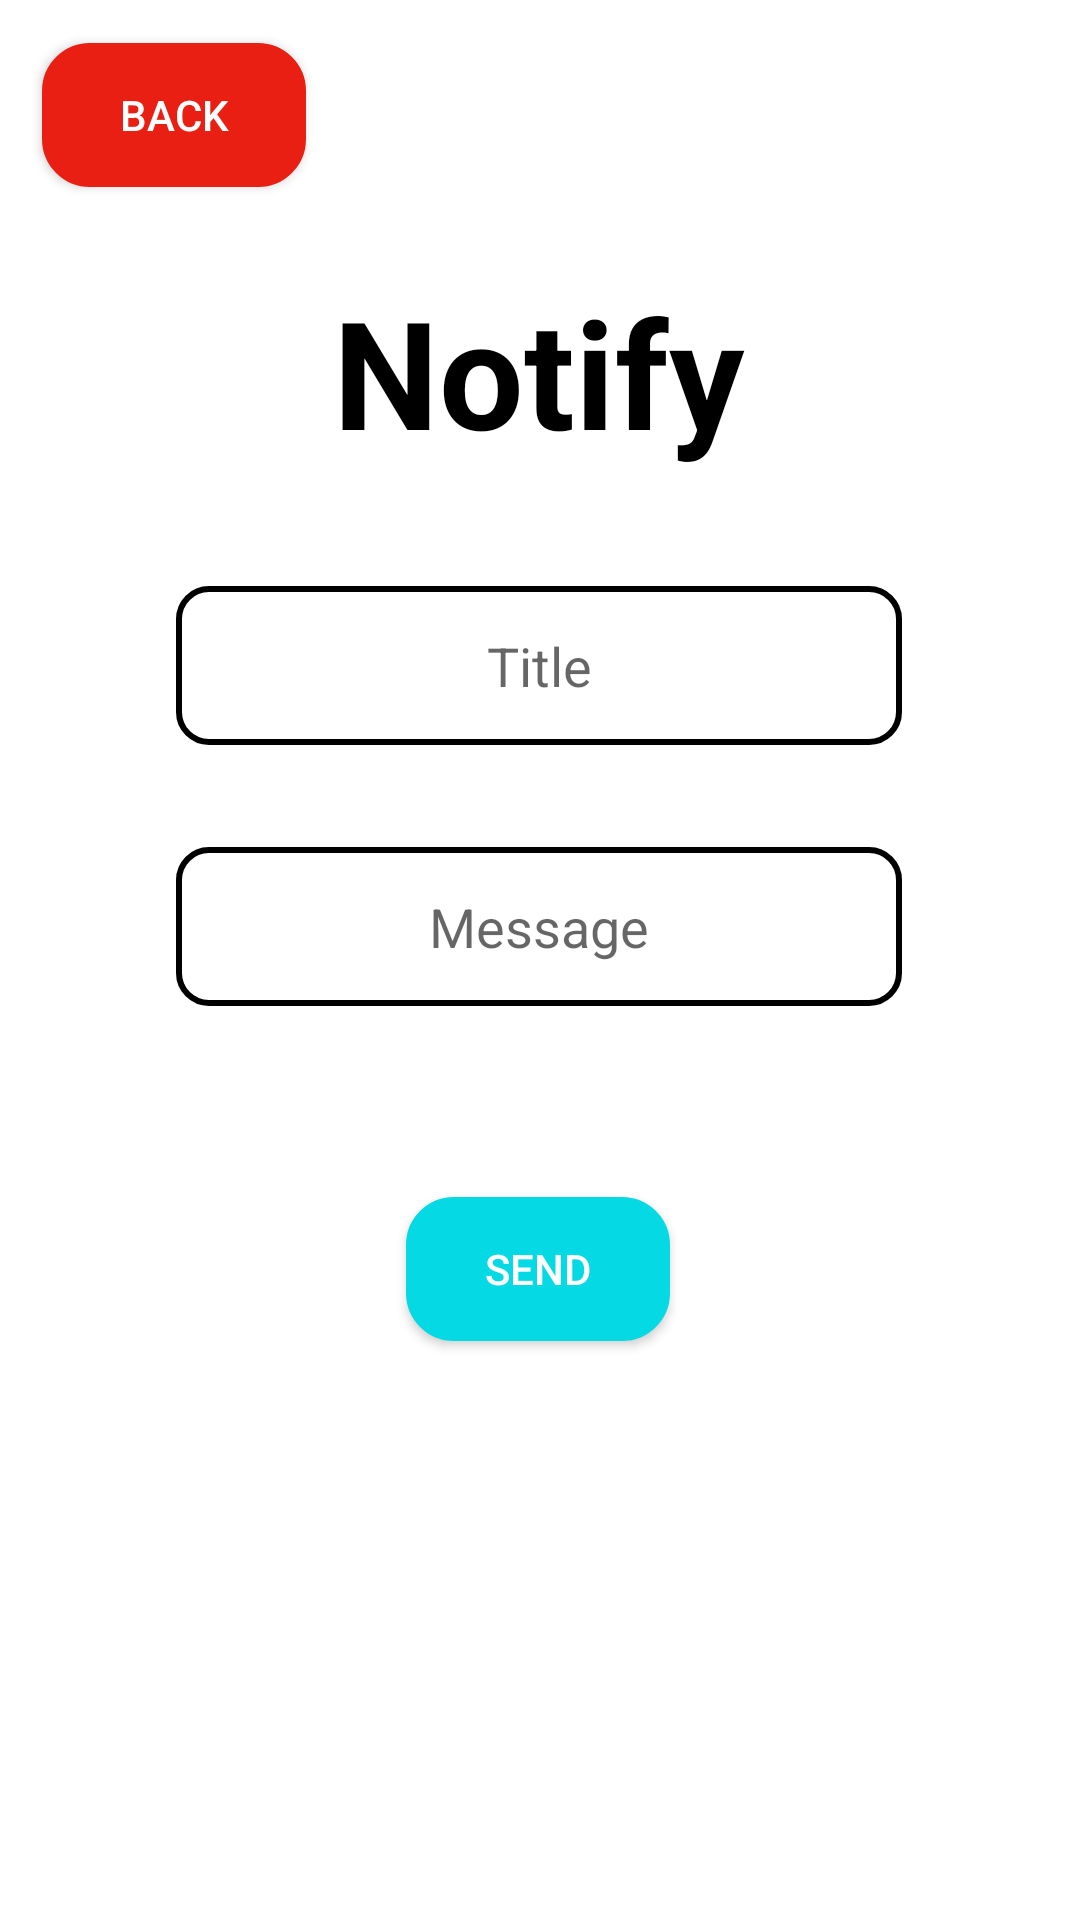

This screen was rendered from an Android layout file. Write that file and the resources it references.
<!-- AndroidManifest.xml: application theme Theme.SGGSScanner -->
<!-- res/layout/activity_notification_sender.xml -->
<?xml version="1.0" encoding="utf-8"?>
<androidx.constraintlayout.widget.ConstraintLayout xmlns:android="http://schemas.android.com/apk/res/android"
    xmlns:app="http://schemas.android.com/apk/res-auto"
    xmlns:tools="http://schemas.android.com/tools"
    android:layout_width="match_parent"
    android:layout_height="match_parent"
    tools:context=".NotificationSender">

    <EditText
        android:id="@+id/title"
        android:layout_width="242dp"
        android:layout_height="53dp"
        android:background="@drawable/textviewboarder"
        android:ems="10"
        android:hint="Title"
        android:inputType="textPersonName"
        android:textAlignment="center"
        app:layout_constraintBottom_toBottomOf="parent"
        app:layout_constraintEnd_toEndOf="parent"
        app:layout_constraintHorizontal_bias="0.497"
        app:layout_constraintStart_toStartOf="parent"
        app:layout_constraintTop_toTopOf="parent"
        app:layout_constraintVertical_bias="0.333" />

    <EditText
        android:id="@+id/context"
        android:layout_width="242dp"
        android:layout_height="53dp"
        android:background="@drawable/textviewboarder"
        android:ems="10"
        android:hint="Message"
        android:inputType="textPersonName"
        android:textAlignment="center"
        app:layout_constraintBottom_toBottomOf="parent"
        app:layout_constraintEnd_toEndOf="parent"
        app:layout_constraintHorizontal_bias="0.497"
        app:layout_constraintStart_toStartOf="parent"
        app:layout_constraintTop_toTopOf="parent"
        app:layout_constraintVertical_bias="0.481" />

    <androidx.appcompat.widget.AppCompatButton
        android:id="@+id/backn"
        android:layout_width="wrap_content"
        android:layout_height="wrap_content"
        android:text="back"
        android:backgroundTint="#EA1F14"
        android:textColor="@color/white"
        android:background="@drawable/roundbutton"
        app:layout_constraintBottom_toBottomOf="parent"
        app:layout_constraintEnd_toEndOf="parent"
        app:layout_constraintHorizontal_bias="0.052"
        app:layout_constraintStart_toStartOf="parent"
        app:layout_constraintTop_toTopOf="parent"
        app:layout_constraintVertical_bias="0.024" />

    <androidx.appcompat.widget.AppCompatButton
        android:id="@+id/send"
        android:layout_width="wrap_content"
        android:layout_height="wrap_content"
        android:text="Send"
        android:backgroundTint="#04D9E4"
        android:background="@drawable/roundbutton"
        android:textColor="@color/white"
        app:layout_constraintBottom_toBottomOf="parent"
        app:layout_constraintEnd_toEndOf="parent"
        app:layout_constraintHorizontal_bias="0.498"
        app:layout_constraintStart_toStartOf="parent"
        app:layout_constraintTop_toBottomOf="@+id/context"
        app:layout_constraintVertical_bias="0.248" />

    <TextView
        android:layout_width="wrap_content"
        android:layout_height="wrap_content"
        android:text="Notify"
        android:textColor="#000000"
        android:textSize="50dp"
        android:textStyle="bold"
        app:layout_constraintBottom_toTopOf="@+id/title"
        app:layout_constraintEnd_toEndOf="parent"
        app:layout_constraintHorizontal_bias="0.498"
        app:layout_constraintStart_toStartOf="parent"
        app:layout_constraintTop_toTopOf="parent"
        app:layout_constraintVertical_bias="0.703" />


</androidx.constraintlayout.widget.ConstraintLayout>
<!-- resources referenced by this layout -->
<resources>
  <color name="white">#FFFFFFFF</color>
  <!-- drawable roundbutton (drawable) -->
  <?xml version="1.0" encoding="utf-8"?>
  <shape xmlns:android="http://schemas.android.com/apk/res/android"
      android:shape="rectangle">
      <solid android:color="#FFFFFF"/>
      <corners android:radius="15dp"/>
      <stroke android:width="2dp" android:color="#999999"/>
  </shape>
  <!-- drawable textviewboarder (drawable) -->
  <?xml version="1.0" encoding="utf-8"?>
  <shape xmlns:android="http://schemas.android.com/apk/res/android"
      android:shape="rectangle">
      <corners android:radius="10dp"/>
      <stroke android:width="2dp" android:color="#000000"/>
  </shape>
  <style name="Theme.SGGSScanner" parent="Theme.MaterialComponents.Light.NoActionBar">
          
          <item name="colorPrimary">@color/black</item>
          <item name="colorPrimaryVariant">@color/black</item>
          <item name="colorOnPrimary">@color/white</item>
          
          <item name="colorSecondary">@color/teal_200</item>
          <item name="colorSecondaryVariant">@color/teal_700</item>
          <item name="colorOnSecondary">@color/black</item>
          
          <item name="android:statusBarColor">?attr/colorPrimaryVariant</item>
          <item name="bottomSheetDialogTheme">@style/AppBottomSheetDialogTheme</item>
  
          
      </style>
  <color name="black">#060F20</color>
  <color name="teal_200">#FF03DAC5</color>
  <color name="teal_700">#FF018786</color>
  <style name="AppBottomSheetDialogTheme" parent="Theme.Design.BottomSheetDialog">
          <item name="bottomSheetStyle">@style/AppModalStyle</item>
  
      </style>
  <style name="AppModalStyle" parent="Widget.Design.BottomSheet.Modal">
          <item name="android:background">@drawable/round_dialog</item>
      </style>
</resources>
